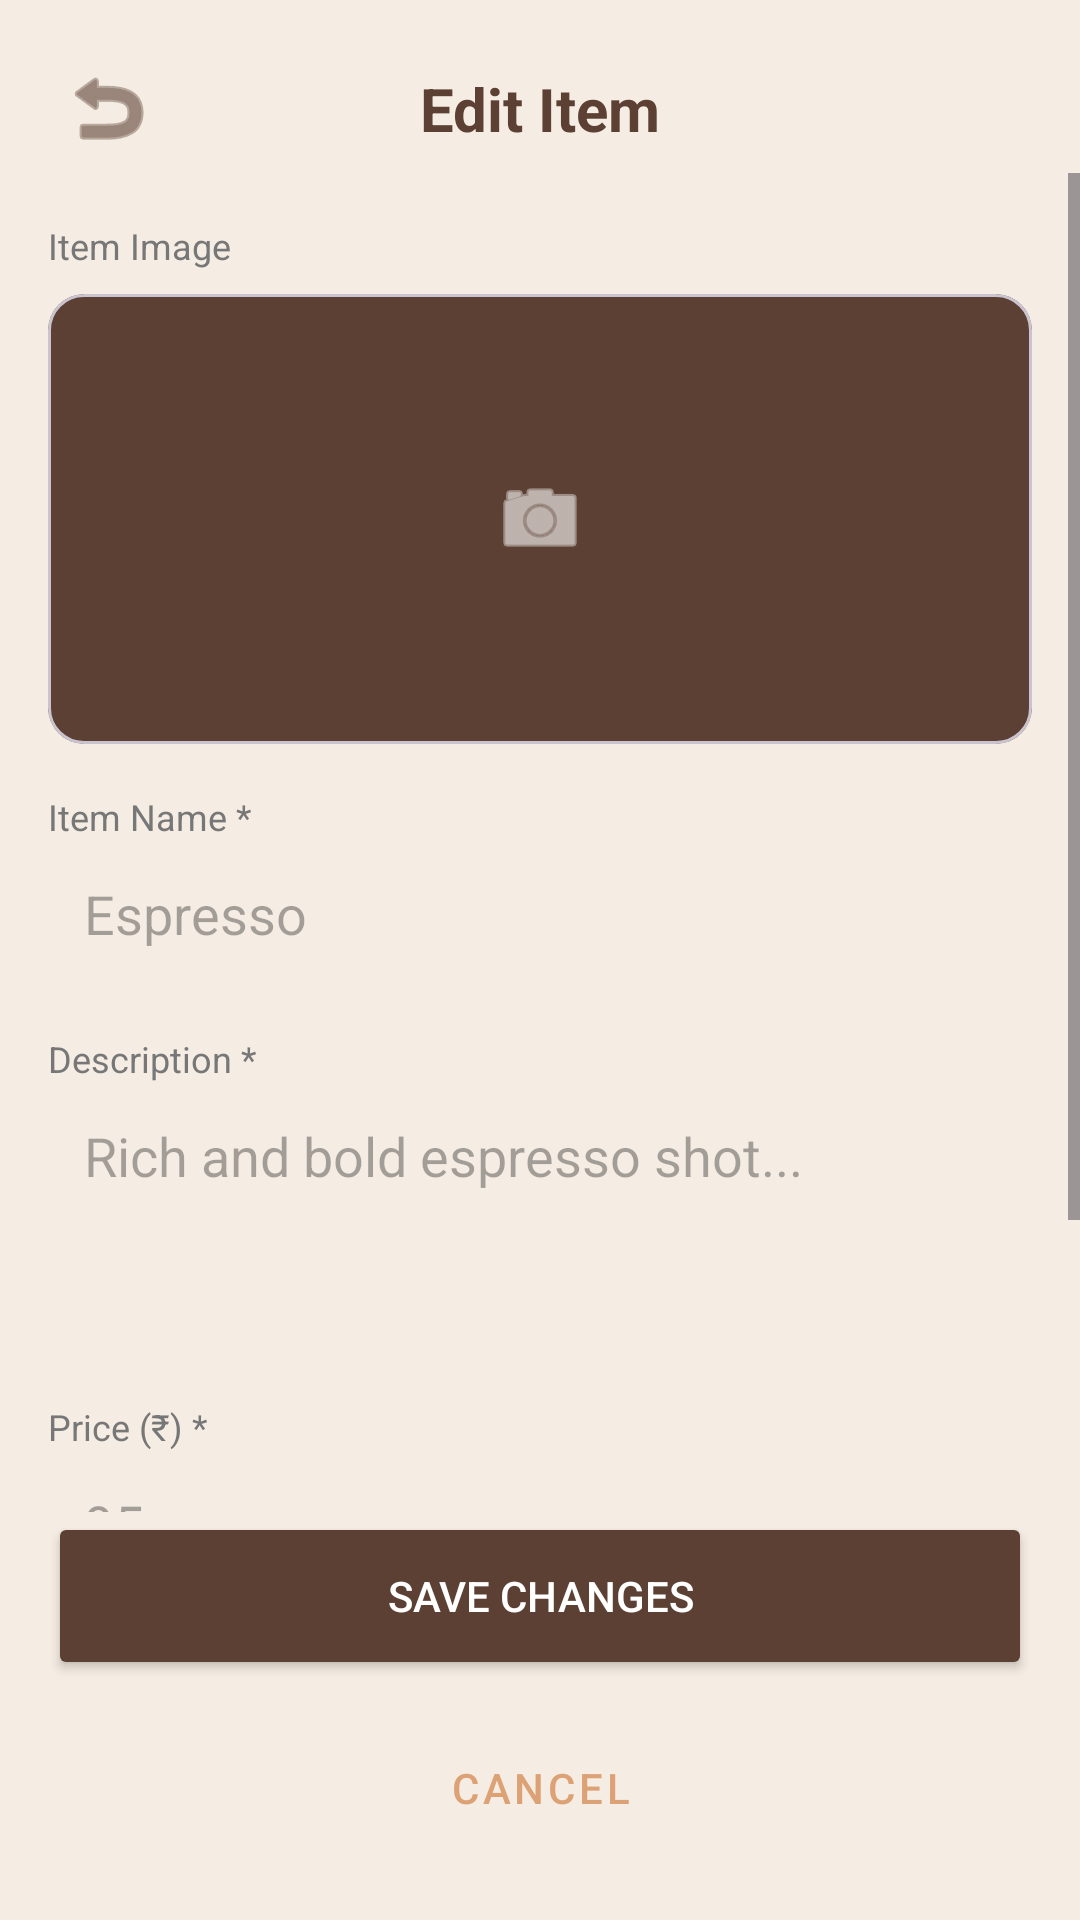

Layout XML and referenced resources for this Android screen:
<!-- AndroidManifest.xml: application theme Theme.Bhukkad -->
<!-- res/layout/activity_staff_screen9.xml -->
<?xml version="1.0" encoding="utf-8"?>
<androidx.constraintlayout.widget.ConstraintLayout xmlns:android="http://schemas.android.com/apk/res/android"
    xmlns:app="http://schemas.android.com/apk/res-auto"
    xmlns:tools="http://schemas.android.com/tools"
    android:layout_width="match_parent"
    android:layout_height="match_parent"
    android:background="@color/bg_cream"
    tools:context=".StaffScreen9Activity">

    <ImageButton
        android:id="@+id/btnBack"
        android:layout_width="40dp"
        android:layout_height="40dp"
        android:layout_margin="16dp"
        android:background="?attr/selectableItemBackgroundBorderless"
        android:src="@android:drawable/ic_menu_revert"
        app:layout_constraintStart_toStartOf="parent"
        app:layout_constraintTop_toTopOf="parent"
        app:tint="@color/primary_brown" />

    <TextView
        android:id="@+id/tvTitle"
        android:layout_width="wrap_content"
        android:layout_height="wrap_content"
        android:text="Edit Item"
        android:textColor="@color/primary_brown"
        android:textSize="20sp"
        android:textStyle="bold"
        app:layout_constraintBottom_toBottomOf="@id/btnBack"
        app:layout_constraintEnd_toEndOf="parent"
        app:layout_constraintStart_toStartOf="parent"
        app:layout_constraintTop_toTopOf="@id/btnBack" />

    <ScrollView
        android:layout_width="match_parent"
        android:layout_height="0dp"
        android:layout_marginTop="8dp"
        app:layout_constraintBottom_toTopOf="@+id/btnSave"
        app:layout_constraintTop_toBottomOf="@id/tvTitle">

        <LinearLayout
            android:layout_width="match_parent"
            android:layout_height="wrap_content"
            android:orientation="vertical"
            android:padding="16dp">

            <TextView
                android:layout_width="wrap_content"
                android:layout_height="wrap_content"
                android:text="Item Image"
                android:textColor="@color/text_light"
                android:textSize="12sp" />

            <com.google.android.material.card.MaterialCardView
                android:layout_width="match_parent"
                android:layout_height="150dp"
                android:layout_marginTop="8dp"
                app:cardBackgroundColor="@color/primary_brown"
                app:cardCornerRadius="12dp">
                <ImageView
                    android:layout_width="wrap_content"
                    android:layout_height="wrap_content"
                    android:layout_gravity="center"
                    android:src="@android:drawable/ic_menu_camera"
                    app:tint="@color/white" />
            </com.google.android.material.card.MaterialCardView>

            <TextView
                android:layout_width="wrap_content"
                android:layout_height="wrap_content"
                android:layout_marginTop="16dp"
                android:text="Item Name *"
                android:textColor="@color/text_light"
                android:textSize="12sp" />

            <EditText
                android:id="@+id/etItemName"
                android:layout_width="match_parent"
                android:layout_height="wrap_content"
                android:background="@drawable/edit_text_bg"
                android:hint="Espresso"
                android:padding="12dp"
                android:textColor="@color/text_dark" />

            <TextView
                android:layout_width="wrap_content"
                android:layout_height="wrap_content"
                android:layout_marginTop="16dp"
                android:text="Description *"
                android:textColor="@color/text_light"
                android:textSize="12sp" />

            <EditText
                android:id="@+id/etDescription"
                android:layout_width="match_parent"
                android:layout_height="wrap_content"
                android:background="@drawable/edit_text_bg"
                android:gravity="top"
                android:hint="Rich and bold espresso shot..."
                android:minLines="3"
                android:padding="12dp"
                android:textColor="@color/text_dark" />

            <TextView
                android:layout_width="wrap_content"
                android:layout_height="wrap_content"
                android:layout_marginTop="16dp"
                android:text="Price (₹) *"
                android:textColor="@color/text_light"
                android:textSize="12sp" />

            <EditText
                android:id="@+id/etPrice"
                android:layout_width="match_parent"
                android:layout_height="wrap_content"
                android:background="@drawable/edit_text_bg"
                android:hint="95"
                android:inputType="number"
                android:padding="12dp"
                android:textColor="@color/text_dark" />

            <TextView
                android:layout_width="wrap_content"
                android:layout_height="wrap_content"
                android:layout_marginTop="16dp"
                android:text="Category *"
                android:textColor="@color/text_light"
                android:textSize="12sp" />

            <EditText
                android:id="@+id/etCategory"
                android:layout_width="match_parent"
                android:layout_height="wrap_content"
                android:background="@drawable/edit_text_bg"
                android:hint="Beverages"
                android:padding="12dp"
                android:textColor="@color/text_dark" />

        </LinearLayout>
    </ScrollView>

    <Button
        android:id="@+id/btnSave"
        android:layout_width="match_parent"
        android:layout_height="56dp"
        android:layout_marginHorizontal="16dp"
        android:layout_marginBottom="8dp"
        android:backgroundTint="@color/primary_brown"
        android:text="Save changes"
        android:textColor="@color/white"
        app:cornerRadius="12dp"
        app:layout_constraintBottom_toTopOf="@+id/btnCancel" />

    <Button
        android:id="@+id/btnCancel"
        style="@style/Widget.MaterialComponents.Button.TextButton"
        android:layout_width="match_parent"
        android:layout_height="56dp"
        android:layout_marginHorizontal="16dp"
        android:layout_marginBottom="16dp"
        android:text="Cancel"
        android:textColor="@color/accent_tan"
        app:layout_constraintBottom_toBottomOf="parent" />

</androidx.constraintlayout.widget.ConstraintLayout>
<!-- resources referenced by this layout -->
<resources>
  <color name="accent_tan">#DCA276</color>
  <color name="bg_cream">#F5EDE3</color>
  <color name="primary_brown">#5C4033</color>
  <color name="text_dark">#212121</color>
  <color name="text_light">#777777</color>
  <color name="white">#FFFFFF</color>
  <style name="Theme.Bhukkad" parent="Base.Theme.Bhukkad" />
  <style name="Base.Theme.Bhukkad" parent="Theme.Material3.DayNight.NoActionBar">
          
          
      </style>
</resources>
